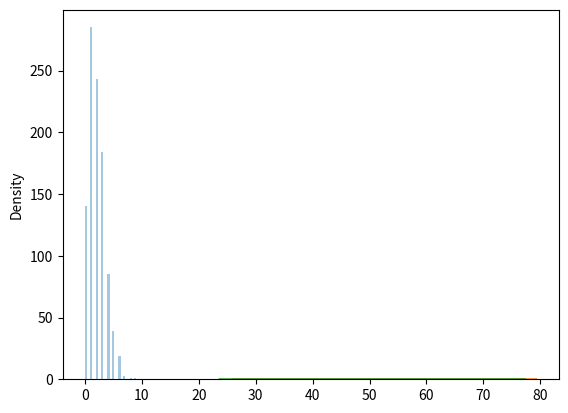

Here is the Python script that generated this plot:
from numpy import random
import matplotlib.pyplot as plt
import seaborn as sns

sns.distplot(random.poisson(lam=2, size=1000), kde=False)
plt.show()

# Press cross on the first screen to see the second output

sns.distplot(random.normal(loc=50, scale=7, size=1000), hist=False, label='normal')
sns.distplot(random.poisson(lam=50, size=1000), hist=False, label='poisson')

plt.show()